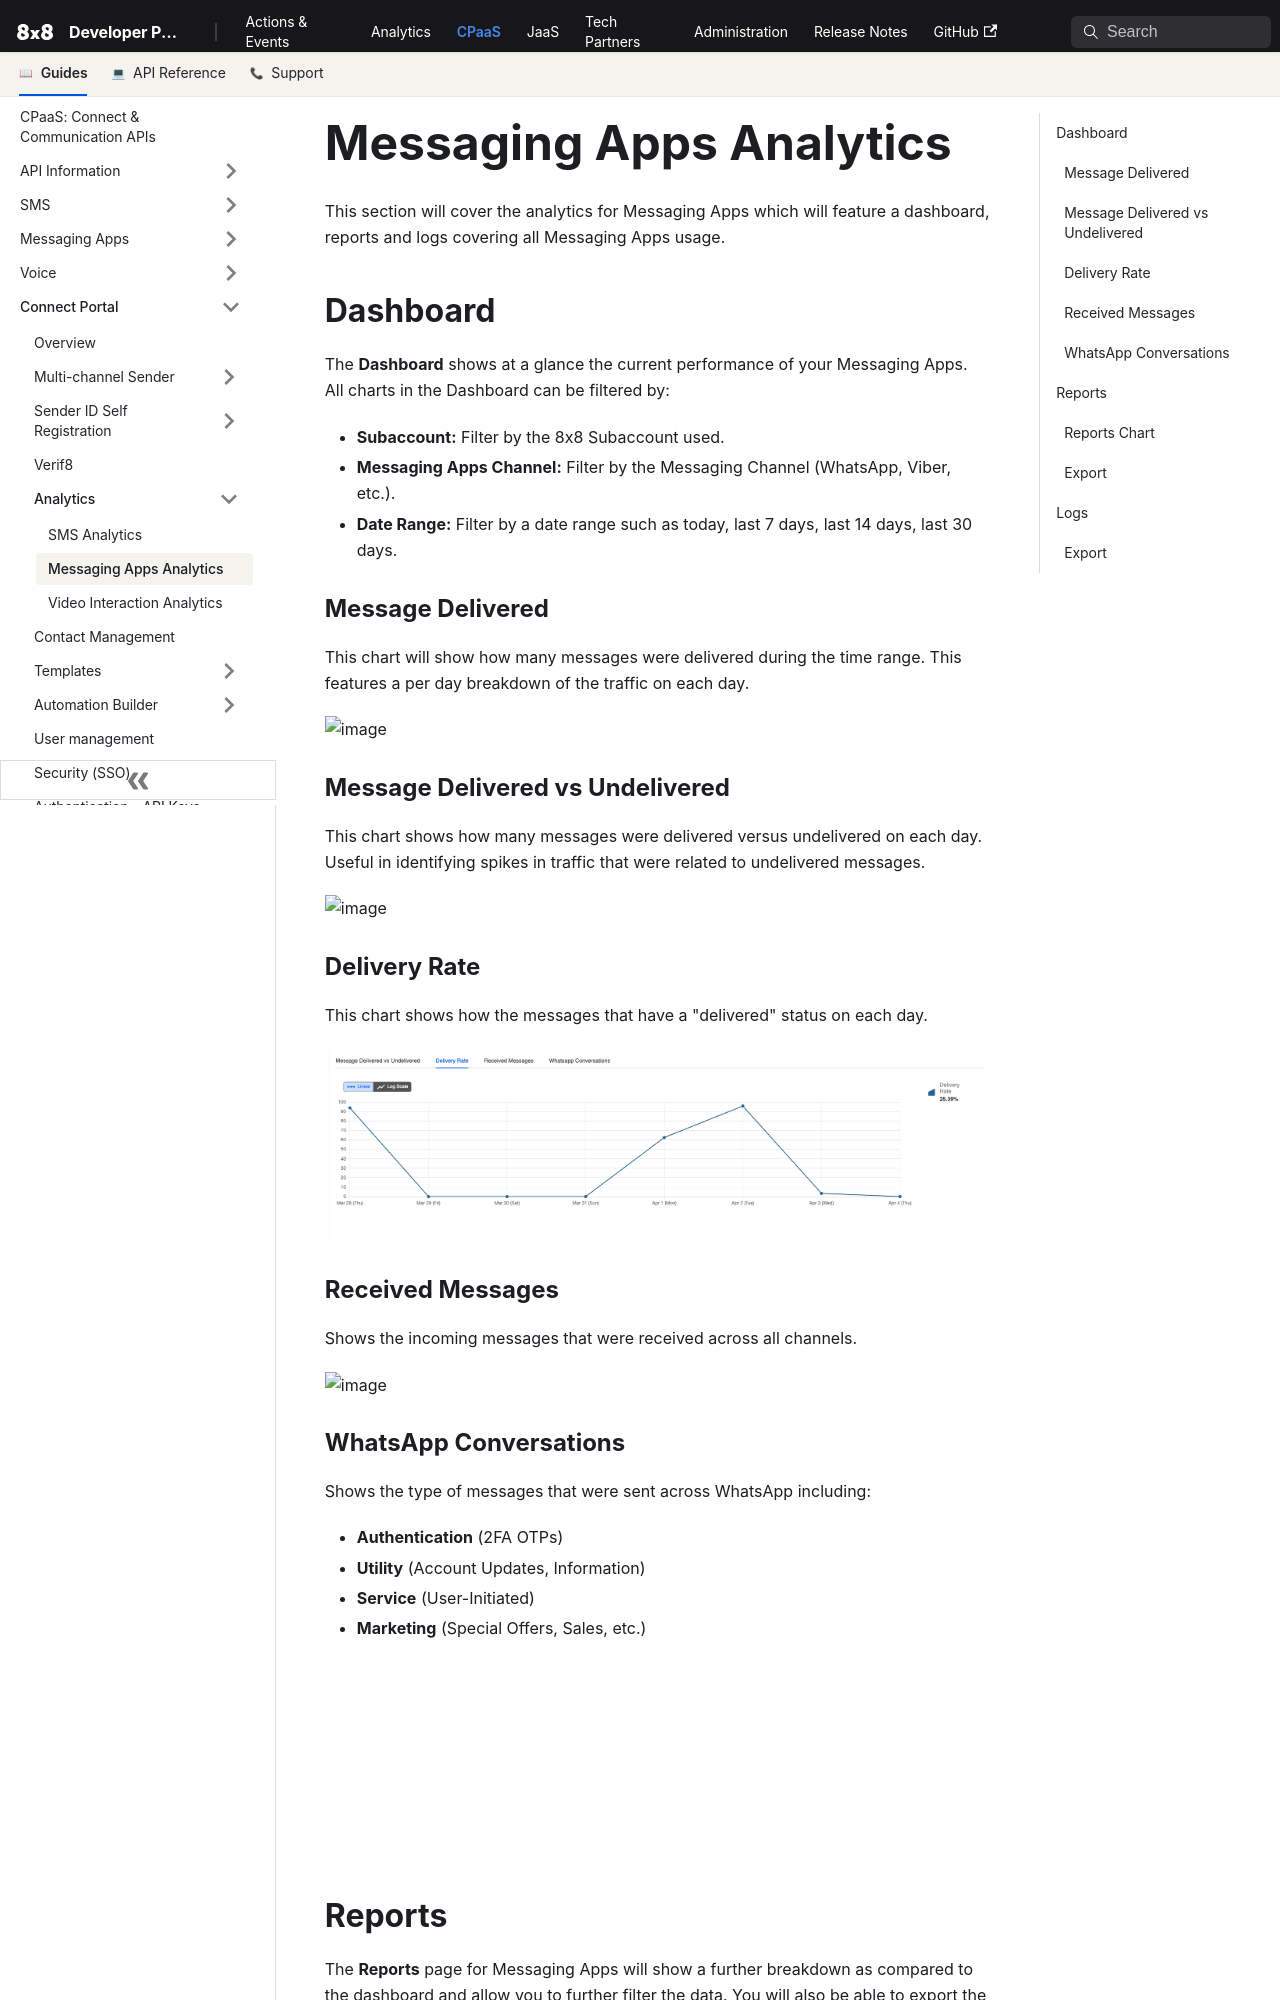

repository: 8x8Cloud/public-developer-docs · page: connect/docs/messaging-apps/index.html · generator: docusaurus

# Messaging Apps Analytics

This section will cover the analytics for Messaging Apps which will feature a dashboard, reports and logs covering all Messaging Apps usage.

## Dashboard

The **Dashboard** shows at a glance the current performance of your Messaging Apps. All charts in the Dashboard can be filtered by:

* **Subaccount:** Filter by the 8x8 Subaccount used.
* **Messaging Apps Channel:** Filter by the Messaging Channel (WhatsApp, Viber, etc.).
* **Date Range:** Filter by a date range such as today, last 7 days, last 14 days, last 30 days.

### Message Delivered

This chart will show how many messages were delivered during the time range. This features a per day breakdown of the traffic on each day.

![image](../images/ee80ce5-image.png)

### Message Delivered vs Undelivered

This chart shows how many messages were delivered versus undelivered on each day. Useful in identifying spikes in traffic that were related to undelivered messages.

![image](../images/ae729bf-image.png)

### Delivery Rate

This chart shows how the messages that have a "delivered" status on each day.

![image](../images/0711a1e-image.png)

### Received Messages

Shows the incoming messages that were received across all channels.

![image](../images/a3abdc6-image.png)

### WhatsApp Conversations

Shows the type of messages that were sent across WhatsApp including:

* **Authentication** (2FA OTPs)
* **Utility** (Account Updates, Information)
* **Service** (User-Initiated)
* **Marketing** (Special Offers, Sales, etc.)

![image](../images/4dd0844-image.png)

## Reports

The **Reports** page for Messaging Apps will show a further breakdown as compared to the dashboard and allow you to further filter the data. You will also be able to export the information as csv file from the page to import the data into your own analytics systems.
